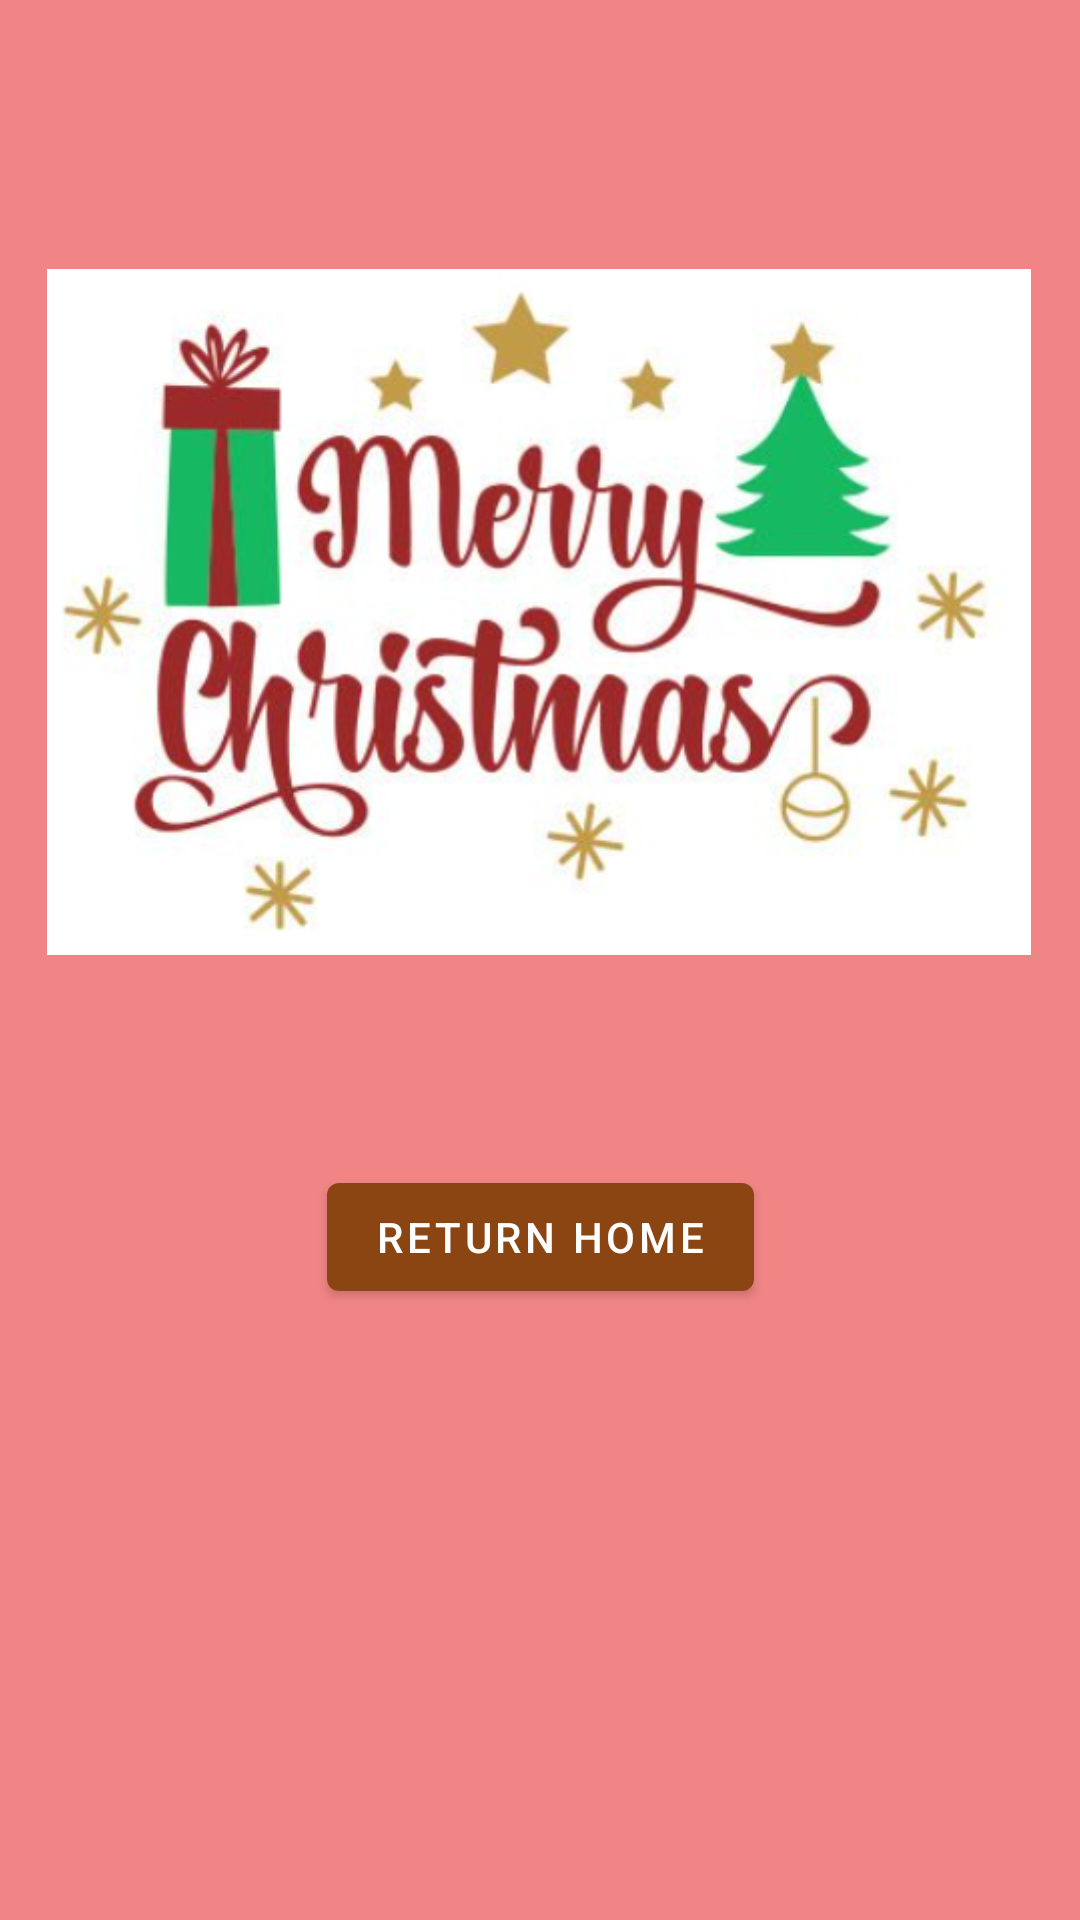

Produce the Android XML layout that renders to this screen, including the resource entries it uses.
<!-- AndroidManifest.xml: application theme Theme.MyFirstApp -->
<!-- res/layout/fragment_final.xml -->
<?xml version="1.0" encoding="utf-8"?>

<androidx.constraintlayout.widget.ConstraintLayout xmlns:android="http://schemas.android.com/apk/res/android"
    xmlns:app="http://schemas.android.com/apk/res-auto"
    xmlns:tools="http://schemas.android.com/tools"
    android:layout_width="match_parent"
    android:layout_height="match_parent"
    android:background="#F18585"
    android:visibility="visible"
    tools:context="com.xmsnm.xmasnightmare.FinalFragment"
    tools:visibility="visible">

    <ImageView
        android:id="@+id/imageView2"
        android:layout_width="328dp"
        android:layout_height="248dp"
        android:layout_marginTop="80dp"
        android:src="@drawable/merrychristmas"
        app:layout_constraintEnd_toEndOf="parent"
        app:layout_constraintHorizontal_bias="0.493"
        app:layout_constraintStart_toStartOf="parent"
        app:layout_constraintTop_toTopOf="parent" />

    <Button
        android:id="@+id/return_button_2"
        android:layout_width="wrap_content"
        android:layout_height="wrap_content"
        android:layout_marginTop="30dp"
        android:text="@string/return_button"
        app:layout_constraintBottom_toBottomOf="parent"
        app:layout_constraintEnd_toEndOf="parent"
        app:layout_constraintStart_toStartOf="parent"
        app:layout_constraintTop_toBottomOf="@+id/imageView2"
        app:layout_constraintVertical_bias="0.13" />
</androidx.constraintlayout.widget.ConstraintLayout>
<!-- resources referenced by this layout -->
<resources>
  <!-- drawable merrychristmas: png bitmap (drawable, 219371 bytes) -->
  <string name="return_button">Return Home</string>
  <style name="Theme.MyFirstApp" parent="Theme.MaterialComponents.DayNight.DarkActionBar">
          
          <item name="colorPrimary">#8B4513</item>
          <item name="colorPrimaryVariant">@color/purple_700</item>
          <item name="colorOnPrimary">@color/white</item>
          
          <item name="colorSecondary">@color/teal_200</item>
          <item name="colorSecondaryVariant">@color/teal_700</item>
          <item name="colorOnSecondary">@color/black</item>
          
          <item name="android:statusBarColor" tools:targetApi="l">?attr/colorPrimaryVariant</item>
          
      </style>
  <color name="purple_700">#FF3700B3</color>
  <color name="white">#FFFFFFFF</color>
  <color name="teal_200">#FF03DAC5</color>
  <color name="teal_700">#FF018786</color>
  <color name="black">#FF000000</color>
</resources>
